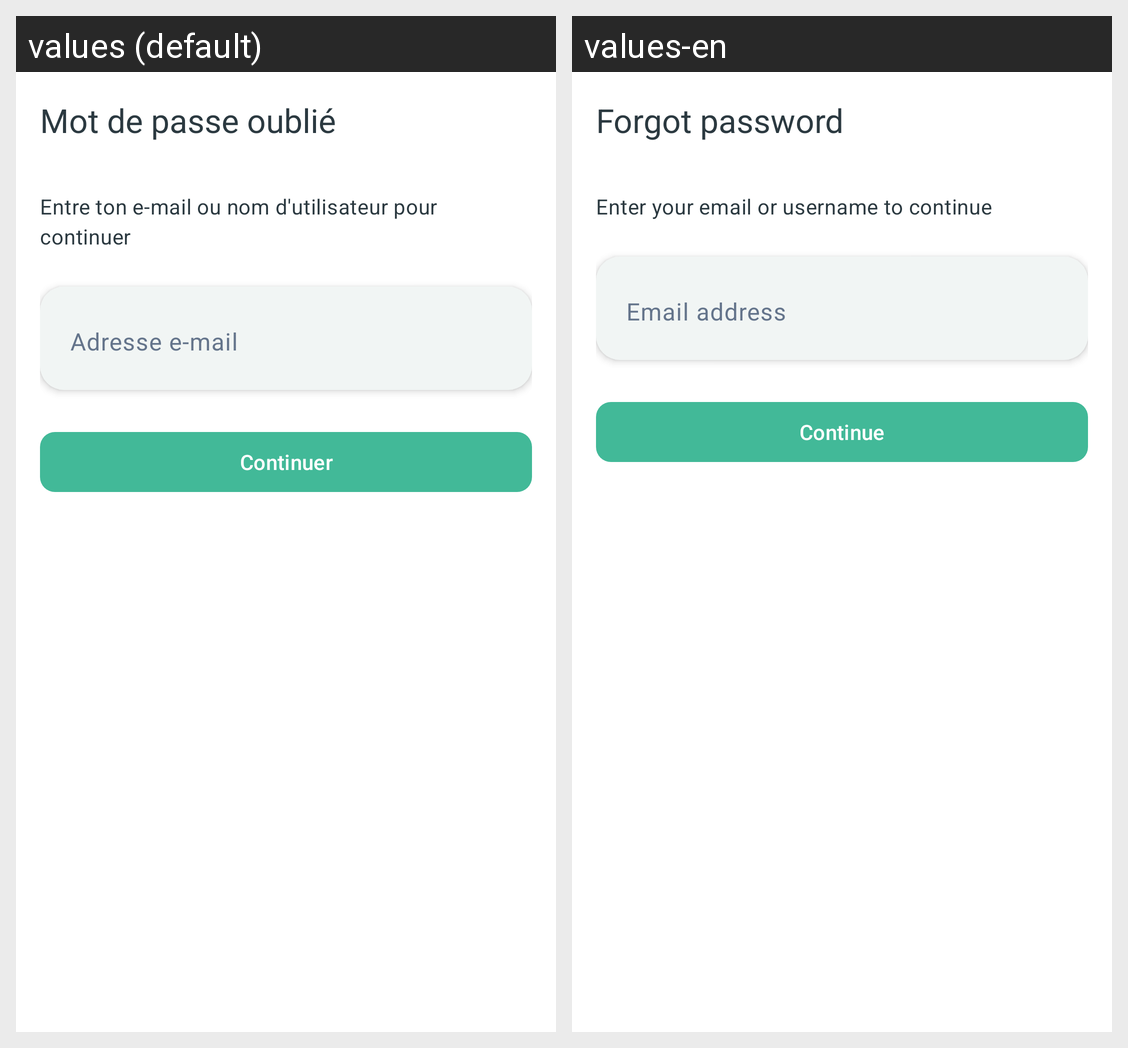

Here is an Android app screen in its default locale and in the app's own translations. Write out the translated-string differences for the strings that appear on this screen.
Android screen res/layout/fragment_forgot_password.xml rendered under 2 locales, left to right: values (default), values-en. Device: Nexus 5 (rendered at 1080×1920; each locale shown at half size, 540×960, under a caption strip naming it); theme Theme.Arzikina.
Strings drawn on this screen, with the default value and each locale's value (text and hints the layout hard-codes, and strings that could not be matched under every locale, appear in the picture but are not listed):

forgot_password_title
  values: Mot de passe oublié
  values-en: Forgot password

forgot_password_step1_subtitle
  values: Entre ton e-mail ou nom d'utilisateur pour continuer
  values-en: Enter your email or username to continue

login_identifier_label
  values: Adresse e-mail
  values-en: Email address

forgot_password_continue_action
  values: Continuer
  values-en: Continue
